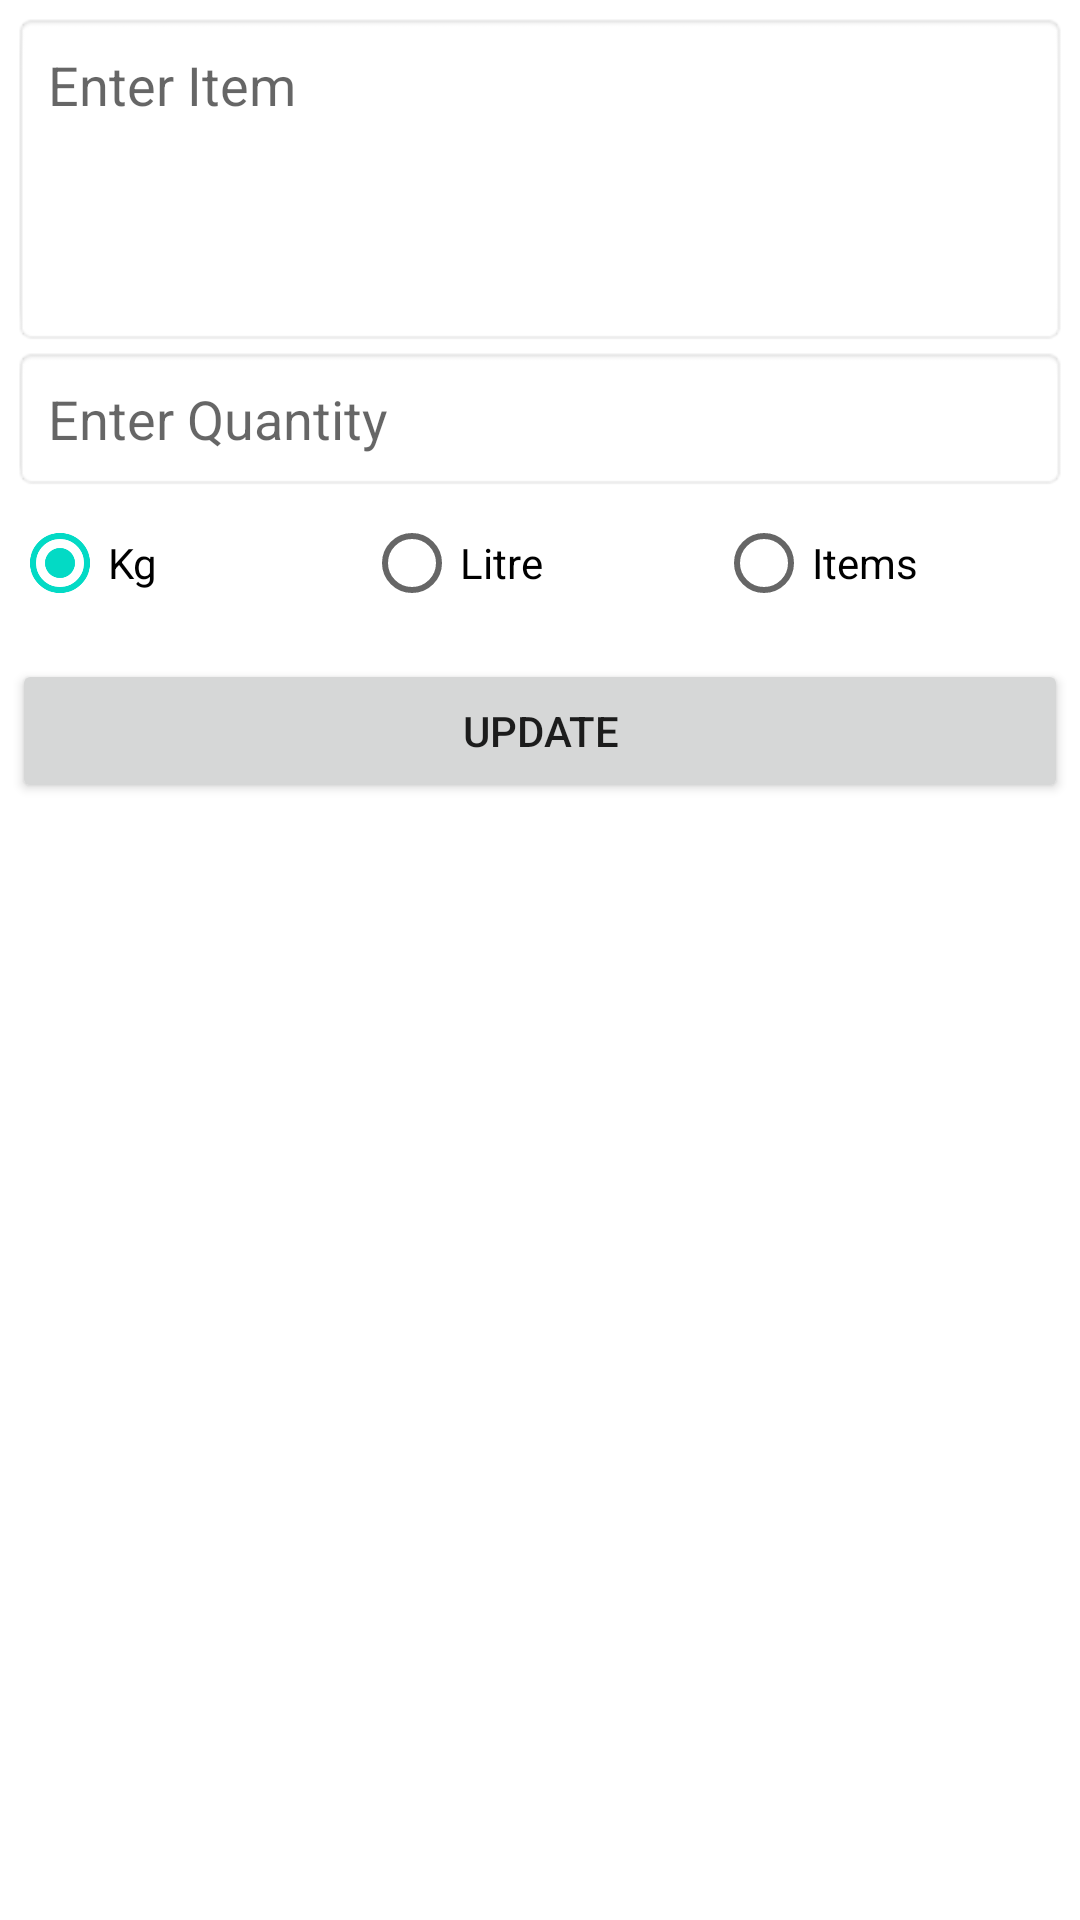

Here is an Android app screen rendered from its layout file. Give the layout XML and the strings, colors and styles it references.
<!-- AndroidManifest.xml: application theme Theme.DemoDB -->
<!-- res/layout/update_dialog.xml -->
<?xml version="1.0" encoding="utf-8"?>
<LinearLayout
    xmlns:android="http://schemas.android.com/apk/res/android" android:layout_width="match_parent"
    android:layout_height="match_parent"
    android:orientation="vertical"
    android:layout_margin="8dp"
    android:padding="4dp">

    <EditText
        android:layout_width="match_parent"
        android:layout_height="wrap_content"
        android:id="@+id/edittext"
        android:padding="12dp"
        android:lines="4"
        android:hint="@string/enter_text"
        android:gravity="top"
        android:background="@android:drawable/editbox_background"/>

    <EditText
        android:layout_width="match_parent"
        android:layout_height="wrap_content"
        android:id="@+id/edittext_quantity"
        android:padding="12dp"
        android:lines="2"
        android:inputType="numberDecimal"
        android:hint="@string/enter_quantity"
        android:gravity="top"
        android:background="@android:drawable/editbox_background"/>

    <RadioGroup
        android:id="@+id/radiogroup_dialog"
        android:layout_width="match_parent"
        android:layout_height="wrap_content"
        android:orientation="horizontal">

        <RadioButton
            android:id="@+id/radioButton_kg_dialog"
            android:layout_weight="1"
            android:layout_width="0dp"
            android:checked="true"
            android:layout_height="wrap_content"
            android:text="@string/kg" />

        <RadioButton
            android:id="@+id/radioButton_lt_dialog"
            android:layout_weight="1"
            android:layout_width="0dp"
            android:layout_height="wrap_content"
            android:text="@string/litre" />

        <RadioButton
            android:id="@+id/radioButton_item_dialog"
            android:layout_weight="1"
            android:layout_width="0dp"
            android:layout_height="wrap_content"
            android:text="@string/items" />
    </RadioGroup>


    <Button
        android:layout_width="match_parent"
        android:layout_height="wrap_content"
        android:id="@+id/button_update"
        android:text="@string/update"
        android:layout_marginTop="8dp"/>

</LinearLayout>
<!-- resources referenced by this layout -->
<resources>
  <string name="enter_quantity">Enter Quantity</string>
  <string name="enter_text">Enter Item</string>
  <string name="items">Items</string>
  <string name="kg">Kg</string>
  <string name="litre">Litre</string>
  <string name="update">Update</string>
  <style name="Theme.DemoDB" parent="Theme.MaterialComponents.DayNight.DarkActionBar">
          
          <item name="colorPrimary">@color/purple_500</item>
          <item name="colorPrimaryVariant">@color/purple_700</item>
          <item name="colorOnPrimary">@color/white</item>
          
          <item name="colorSecondary">@color/teal_200</item>
          <item name="colorSecondaryVariant">@color/teal_700</item>
          <item name="colorOnSecondary">@color/black</item>
          
          <item name="android:statusBarColor" tools:targetApi="l">?attr/colorPrimaryVariant</item>
          
      </style>
  <!-- not gathered from this repository: default colours our renderer supplied (Android Studio template values) -->
  <color name="purple_500">#FF6200EE</color>
  <color name="purple_700">#FF3700B3</color>
  <color name="teal_200">#FF03DAC5</color>
  <color name="teal_700">#FF018786</color>
  <color name="black">#FF000000</color>
  <color name="white">#FFFFFFFF</color>
</resources>
